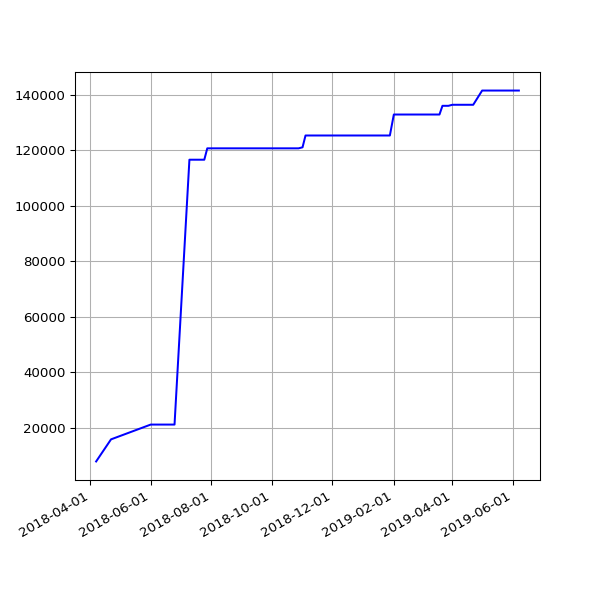

The data file committed next to this chart (first rows):
date, value
2018-04-07 05:49:30 +0100, 7920
2018-04-22 05:15:17 +0100, 15883
2018-06-01 05:44:15 +0100, 21213
2018-06-04 05:24:39 +0100, 21213
2018-06-07 06:06:31 +0100, 21213
2018-06-25 05:53:05 +0100, 21213
2018-07-10 06:31:48 +0100, 116674
2018-07-16 06:27:33 +0100, 116674
2018-07-22 06:28:04 +0100, 116674
2018-07-25 06:33:35 +0100, 116674
2018-07-28 06:42:39 +0100, 120775
2018-08-01 06:05:11 +0100, 120775
2018-08-04 05:47:50 +0100, 120775
2018-08-07 06:16:22 +0100, 120775
2018-08-10 06:44:44 +0100, 120775
2018-08-13 06:18:24 +0100, 120775
2018-08-16 06:36:33 +0100, 120775
2018-08-19 06:01:25 +0100, 120775
2018-08-22 06:51:37 +0100, 120775
2018-08-25 06:24:08 +0100, 120775
2018-08-28 06:26:32 +0100, 120775
2018-09-01 05:58:49 +0100, 120775
2018-09-04 05:55:32 +0100, 120775
2018-09-07 05:52:57 +0100, 120775
2018-09-10 06:01:53 +0100, 120775
2018-09-13 05:45:39 +0100, 120775
2018-09-16 05:46:46 +0100, 120775
2018-09-19 06:33:00 +0100, 120775
2018-09-22 05:54:16 +0100, 120775
2018-09-25 05:59:08 +0100, 120775
2018-10-04 06:11:36 +0100, 120775
2018-10-07 06:27:15 +0100, 120775
2018-10-10 06:46:32 +0100, 120775
2018-10-13 05:53:53 +0100, 120775
2018-10-16 06:26:10 +0100, 120775
2018-10-19 07:06:25 +0100, 120775
2018-10-22 07:10:20 +0100, 120775
2018-10-25 06:00:59 +0100, 120775
2018-10-28 05:13:53 +0000, 120775
2018-11-01 06:49:27 +0000, 121146
2018-11-04 06:12:54 +0000, 125402
2018-11-07 06:03:06 +0000, 125402
2018-11-10 06:10:02 +0000, 125402
2018-11-13 06:13:10 +0000, 125402
2018-11-16 06:06:18 +0000, 125402
2018-11-19 06:13:27 +0000, 125402
2018-11-22 06:43:41 +0000, 125402
2018-11-25 06:14:56 +0000, 125402
2018-12-01 06:23:51 +0000, 125402
2018-12-04 07:04:53 +0000, 125402
2018-12-07 06:14:22 +0000, 125402
2018-12-10 06:27:57 +0000, 125402
2018-12-13 06:31:09 +0000, 125402
2018-12-16 06:21:57 +0000, 125402
2018-12-19 06:31:52 +0000, 125402
2018-12-22 06:31:39 +0000, 125402
2018-12-25 06:50:52 +0000, 125402
2018-12-28 07:09:18 +0000, 125402
2019-01-01 06:51:12 +0000, 125402
2019-01-04 07:45:52 +0000, 125402
... 43 more rows
